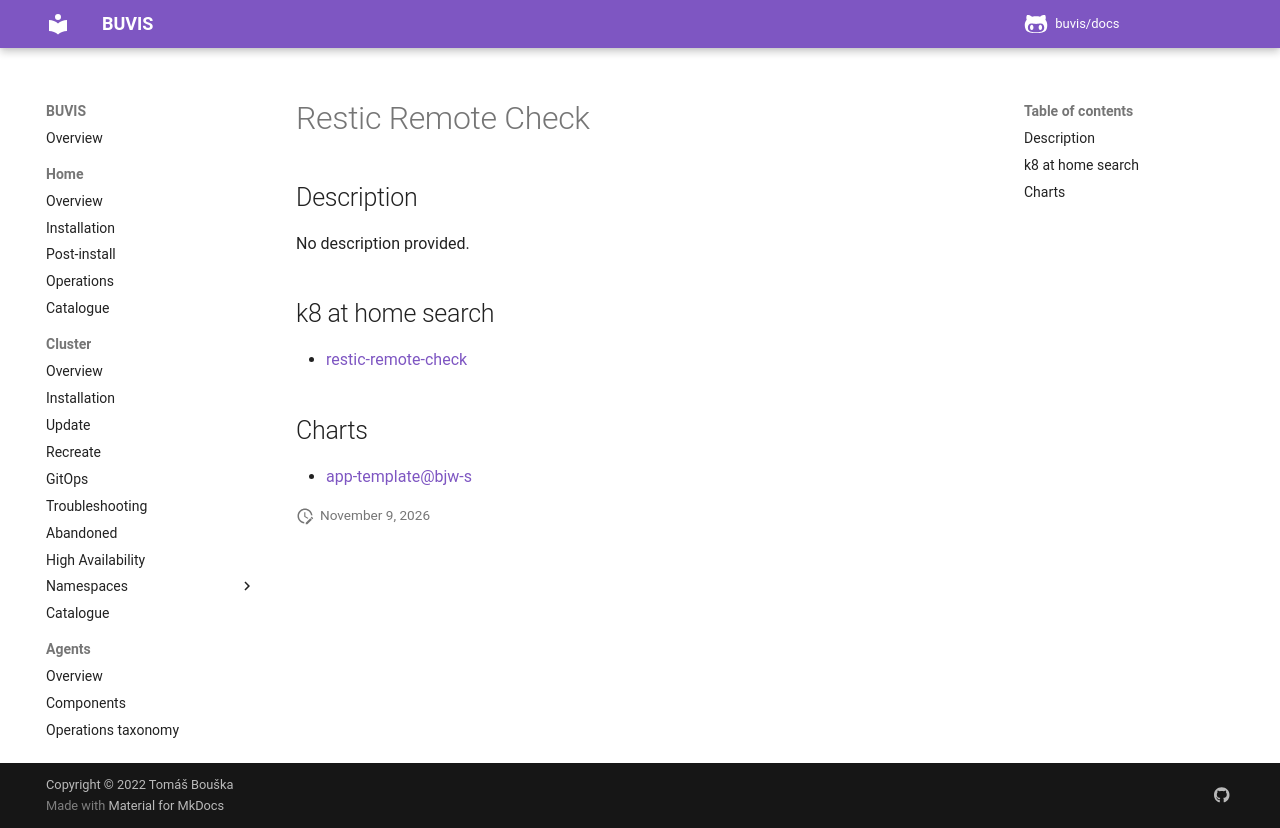

repository: buvis/docs · page: cluster/catalogue/restic-remote-check/index.html · generator: mkdocs

# Restic Remote Check

## Description

No description provided.

## k8 at home search

- [restic-remote-check](https://nanne.dev/k8s-at-home-search/#/restic-remote-check)

## Charts

- [app-template@bjw-s](https://bjw-s.github.io/helm-charts/)
